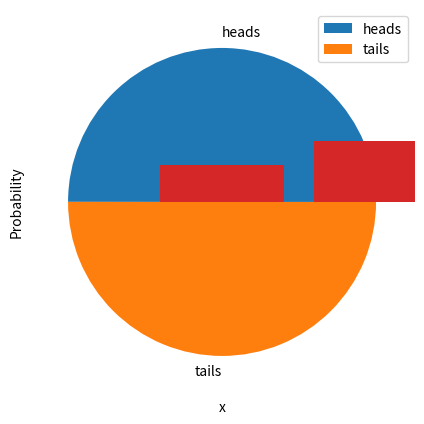

Write the Python code that produced this figure.
%matplotlib inline
import random

# Create a list with 2 element (for heads and tails)
heads_tails = [0,0]

# loop through 10000 trials
trials = 10000
trial = 0
while trial < trials:
    trial = trial + 1
    # Get a random 0 or 1
    toss = random.randint(0,1)
    # Increment the list element corresponding to the toss result
    heads_tails[toss] = heads_tails[toss] + 1

print (heads_tails)

# Show a pie chart of the results
from matplotlib import pyplot as plt
plt.figure(figsize=(5,5))
plt.pie(heads_tails, labels=['heads', 'tails'])
plt.legend()
plt.show()

import random

# Count the number of 3xHeads results
h3 = 0

# Create a list of all results
results = []

# loop through 10000 trials
trials = 10000
trial = 0
while trial < trials:
    trial = trial + 1
    # Flip three coins
    result = ['H' if random.randint(0,1) == 1 else 'T',
              'H' if random.randint(0,1) == 1 else 'T',
              'H' if random.randint(0,1) == 1 else 'T']
    results.append(result)
    # If it's three heads, add it to the count
    h3 = h3 + int(result == ['H','H','H'])
    
# What proportion of trials produced 3x heads
print ("%.2f%%" % ((h3/trials)*100))

# Show all the results
print (results)


%matplotlib inline
from scipy import special as sps
from matplotlib import pyplot as plt
import numpy as np

trials = 3

possibilities = 2**trials
x = np.array(range(0, trials+1))

p = np.array([sps.comb(trials, i, exact=True)/possibilities for i in x])

# Set up the graph
plt.xlabel('Successes')
plt.ylabel('Probability')
plt.bar(x, p)
plt.show()

%matplotlib inline
from scipy.stats import binom
from matplotlib import pyplot as plt
import numpy as np

n = 5
p = 0.25
x = np.array(range(0, n+1))

prob = np.array([binom.pmf(k, n, p) for k in x])

# Set up the graph
plt.xlabel('x')
plt.ylabel('Probability')
plt.bar(x, prob)
plt.show()

%matplotlib inline
from scipy.stats import binom
from matplotlib import pyplot as plt
import numpy as np

n = 100
p = 0.25
x = np.array(range(0, n+1))

prob = np.array([binom.pmf(k, n, p) for k in x])

# Set up the graph
plt.xlabel('x')
plt.ylabel('Probability')
plt.bar(x, prob)
plt.show()

from scipy.stats import binom

n = 100
p = 0.25

print(binom.mean(n,p))
print(binom.var(n,p))
print(binom.std(n,p))